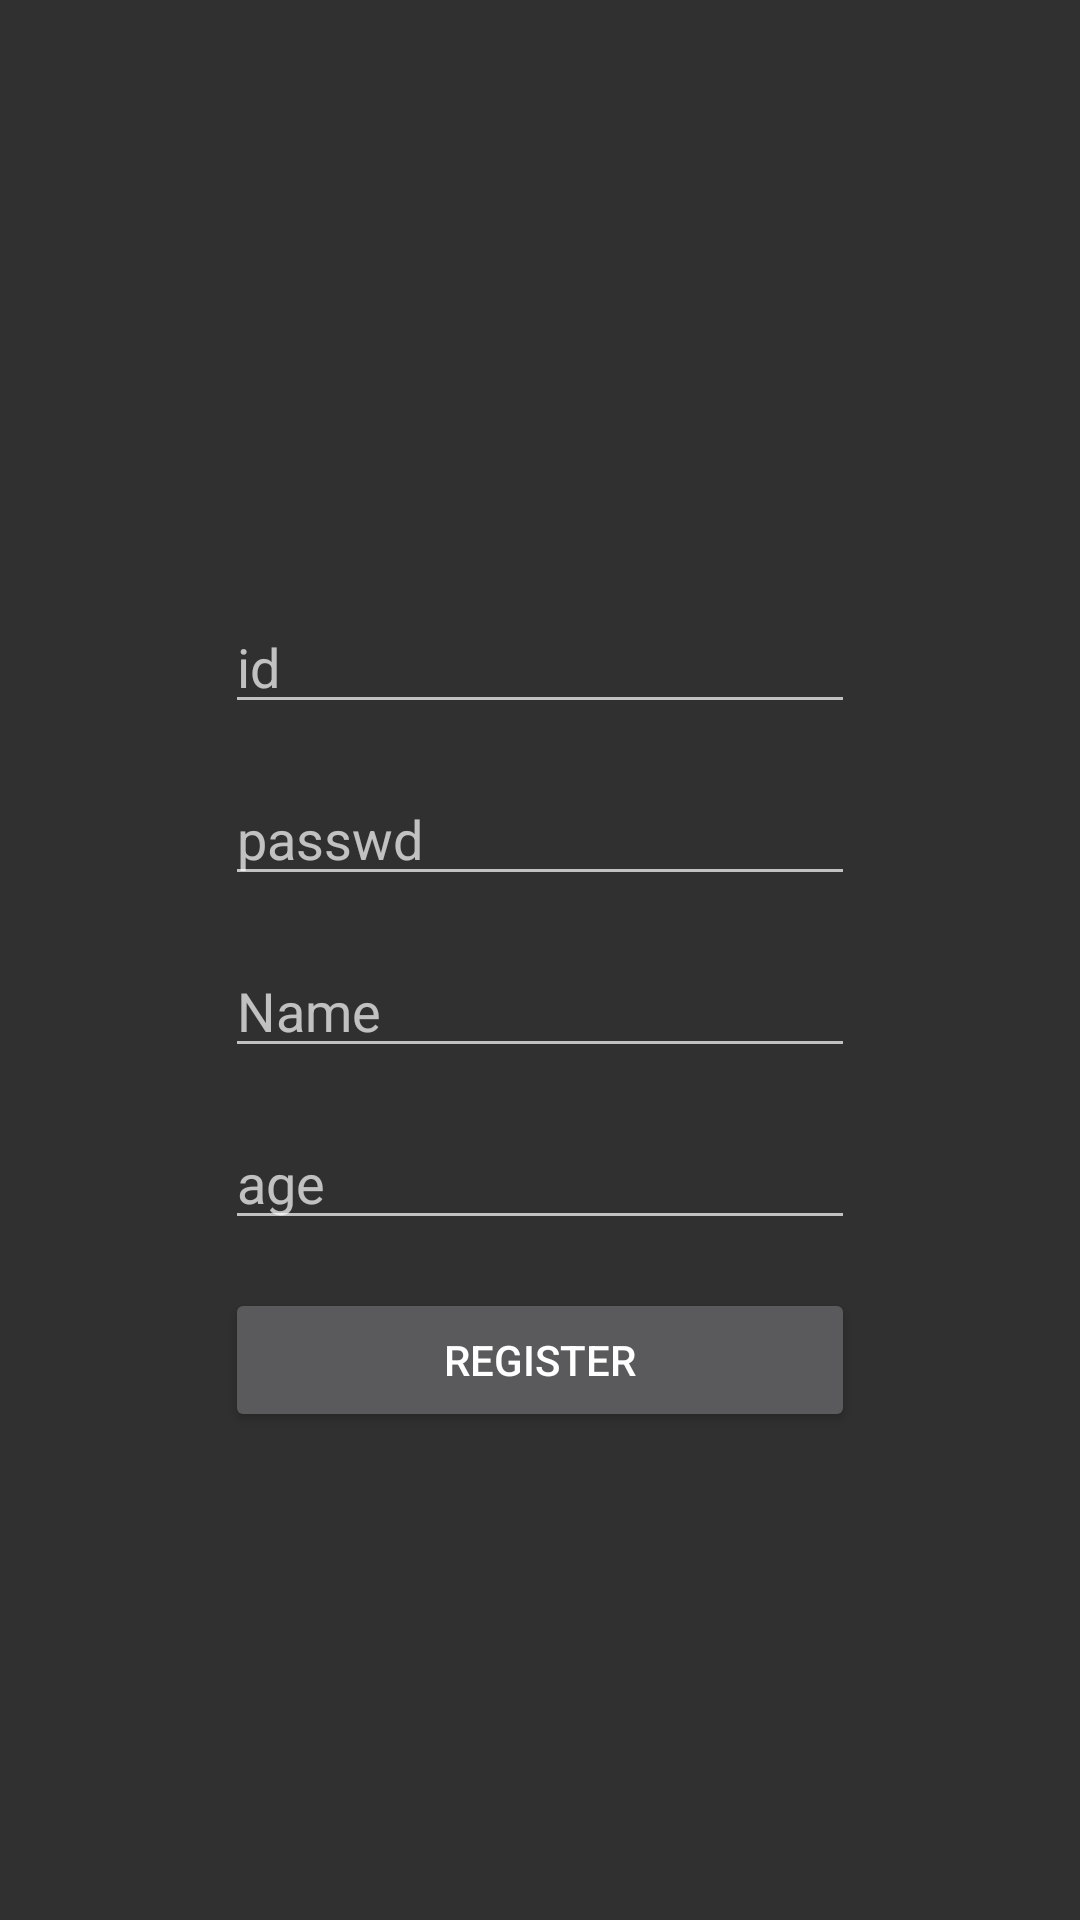

The Android layout XML behind this screen, and the referenced resources:
<!-- AndroidManifest.xml: activity theme Theme.AppCompat -->
<!-- res/layout/activity_register.xml -->
<?xml version="1.0" encoding="utf-8"?>
<androidx.constraintlayout.widget.ConstraintLayout xmlns:android="http://schemas.android.com/apk/res/android"
    xmlns:app="http://schemas.android.com/apk/res-auto"
    xmlns:tools="http://schemas.android.com/tools"
    android:layout_width="match_parent"
    android:layout_height="match_parent"
    tools:context=".RegisterActivity">

    <EditText
        android:id="@+id/et_id"
        android:layout_width="wrap_content"
        android:layout_height="wrap_content"
        android:layout_marginStart="8dp"
        android:layout_marginTop="200dp"
        android:layout_marginEnd="8dp"
        android:ems="10"
        android:hint="id"
        android:inputType="text"
        app:layout_constraintEnd_toEndOf="parent"
        app:layout_constraintStart_toStartOf="parent"
        app:layout_constraintTop_toTopOf="parent" />

    <EditText
        android:id="@+id/et_pw"
        android:layout_width="wrap_content"
        android:layout_height="wrap_content"
        android:layout_marginTop="16dp"
        android:ems="10"
        android:hint="passwd"
        android:inputType="text"
        app:layout_constraintEnd_toEndOf="@+id/et_id"
        app:layout_constraintStart_toStartOf="@+id/et_id"
        app:layout_constraintTop_toBottomOf="@+id/et_id" />

    <EditText
        android:id="@+id/et_name"
        android:layout_width="wrap_content"
        android:layout_height="wrap_content"
        android:layout_marginTop="16dp"
        android:ems="10"
        android:hint="Name"
        android:inputType="text"
        app:layout_constraintEnd_toEndOf="@+id/et_pw"
        app:layout_constraintStart_toStartOf="@+id/et_pw"
        app:layout_constraintTop_toBottomOf="@+id/et_pw" />

    <EditText
        android:id="@+id/et_age"
        android:layout_width="wrap_content"
        android:layout_height="wrap_content"
        android:layout_marginTop="16dp"
        android:ems="10"
        android:hint="age"
        android:inputType="text"
        app:layout_constraintEnd_toEndOf="@+id/et_name"
        app:layout_constraintStart_toStartOf="@+id/et_name"
        app:layout_constraintTop_toBottomOf="@+id/et_name" />

    <Button
        android:id="@+id/btn_register"
        android:layout_width="0dp"
        android:layout_height="wrap_content"
        android:layout_marginTop="16dp"
        android:text="register"
        app:layout_constraintEnd_toEndOf="@+id/et_age"
        app:layout_constraintStart_toStartOf="@+id/et_age"
        app:layout_constraintTop_toBottomOf="@+id/et_age" />
</androidx.constraintlayout.widget.ConstraintLayout>
<!-- resources referenced by this layout -->
<resources>

</resources>
